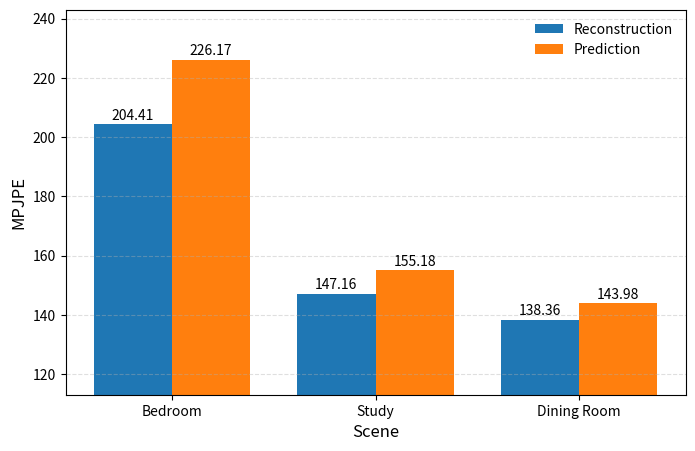

Recreate this plot in Python. (Note: this script raises an exception after producing the figure.)
import matplotlib.pyplot as plt
import numpy as np


def add_labels(x, y):
    for xi, yi in zip(x, y):
        plt.text(
            xi,
            yi + 0.5,                  # 稍微往上偏一点
            f"{yi:.2f}",               # 保留四位小数
            ha='center',
            va='bottom',
            fontsize=10
        )


def plot_cross_scene(save_path):
    plt.rcParams.update({
        "font.size": 12,
        "axes.labelsize": 12,
        "xtick.labelsize": 10,
        "ytick.labelsize": 10,
        "legend.fontsize": 10
    })

    scenes = ["Bedroom", "Study", "Dining Room"]
    recon = [204.4093, 147.1609, 138.3596]
    pred  = [226.1702, 155.1837, 143.9825]

    group_gap = 1.3
    bar_width = 0.5
    x = np.arange(len(scenes)) * group_gap
    x_recon = x - bar_width / 2
    x_pred  = x + bar_width / 2
    plt.figure(figsize=(8, 5))
    plt.bar(
        x_recon,
        recon,
        width=bar_width,
        label="Reconstruction"
    )
    plt.bar(
        x_pred,
        pred,
        width=bar_width,
        label="Prediction"
    )
    add_labels(x_recon, recon)
    add_labels(x_pred, pred)
    plt.xticks(x, scenes)
    plt.xlabel("Scene")
    plt.ylabel("MPJPE")
    plt.ylim(113, 243)
    plt.grid(True, axis='y', linestyle="--", alpha=0.4)
    plt.legend(frameon=False)
    plt.savefig(save_path, dpi=900, bbox_inches='tight')
    plt.close()
    print(f"已保存到: {save_path}")


if __name__ == "__main__":
    plot_cross_scene("/mnt/mydata/yh/liming/workspace/future/draw/imgs/cross_env.png")
